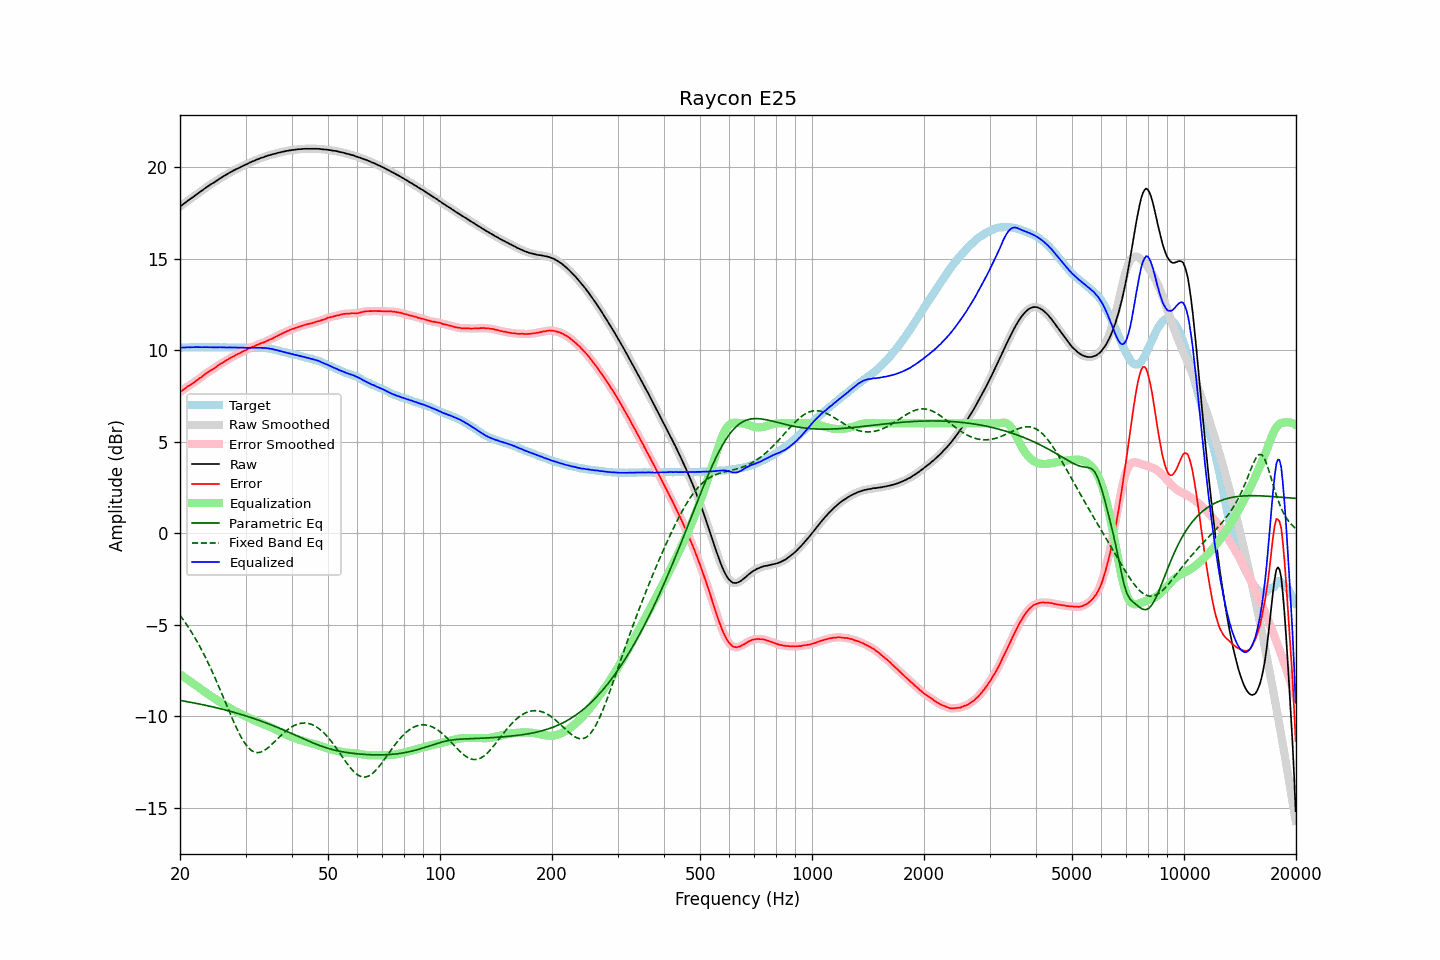

Source data for this figure (header and first rows):
frequency, raw, error, smoothed, error_smoothed, equalization, parametric_eq, fixed_band_eq, equalized_raw, equalized_smoothed, target
20.00, 17.83, 7.70, 17.83, 7.70, -7.71, -9.13, -4.48, 10.13, 10.13, 10.13
20.20, 17.90, 7.77, 17.90, 7.77, -7.77, -9.15, -4.60, 10.13, 10.13, 10.13
20.40, 17.97, 7.83, 17.97, 7.83, -7.83, -9.16, -4.72, 10.14, 10.14, 10.14
20.61, 18.03, 7.89, 18.04, 7.90, -7.89, -9.18, -4.84, 10.14, 10.15, 10.14
20.81, 18.10, 7.96, 18.10, 7.96, -7.95, -9.19, -4.97, 10.15, 10.15, 10.14
21.02, 18.17, 8.03, 18.17, 8.02, -8.01, -9.21, -5.10, 10.16, 10.15, 10.14
21.23, 18.22, 8.07, 18.23, 8.08, -8.07, -9.23, -5.24, 10.15, 10.16, 10.15
21.44, 18.29, 8.13, 18.29, 8.13, -8.14, -9.24, -5.38, 10.16, 10.15, 10.16
21.66, 18.35, 8.19, 18.35, 8.19, -8.20, -9.26, -5.52, 10.16, 10.16, 10.16
21.87, 18.41, 8.24, 18.42, 8.25, -8.26, -9.28, -5.67, 10.16, 10.16, 10.17
22.09, 18.48, 8.32, 18.48, 8.32, -8.32, -9.29, -5.82, 10.17, 10.16, 10.16
22.31, 18.54, 8.38, 18.55, 8.38, -8.38, -9.31, -5.98, 10.16, 10.17, 10.17
22.54, 18.61, 8.45, 18.61, 8.45, -8.45, -9.33, -6.13, 10.17, 10.16, 10.16
22.76, 18.67, 8.51, 18.67, 8.51, -8.51, -9.35, -6.30, 10.16, 10.16, 10.17
22.99, 18.73, 8.57, 18.74, 8.58, -8.58, -9.36, -6.46, 10.16, 10.16, 10.17
23.22, 18.80, 8.65, 18.80, 8.64, -8.64, -9.38, -6.64, 10.16, 10.16, 10.16
23.45, 18.86, 8.71, 18.86, 8.71, -8.70, -9.40, -6.81, 10.16, 10.16, 10.16
23.69, 18.92, 8.77, 18.92, 8.77, -8.76, -9.42, -6.99, 10.16, 10.16, 10.15
23.92, 18.98, 8.83, 18.98, 8.83, -8.82, -9.44, -7.17, 10.16, 10.16, 10.15
24.16, 19.04, 8.89, 19.04, 8.88, -8.88, -9.46, -7.36, 10.16, 10.16, 10.15
24.40, 19.09, 8.93, 19.09, 8.93, -8.94, -9.48, -7.55, 10.15, 10.15, 10.16
24.65, 19.14, 8.98, 19.15, 8.99, -9.00, -9.50, -7.75, 10.14, 10.15, 10.16
24.89, 19.20, 9.04, 19.20, 9.05, -9.05, -9.52, -7.94, 10.15, 10.15, 10.16
25.14, 19.26, 9.11, 19.26, 9.11, -9.11, -9.54, -8.15, 10.15, 10.15, 10.15
25.39, 19.32, 9.18, 19.32, 9.18, -9.17, -9.56, -8.35, 10.16, 10.15, 10.15
25.65, 19.38, 9.24, 19.38, 9.23, -9.23, -9.58, -8.56, 10.16, 10.15, 10.15
25.91, 19.43, 9.29, 19.44, 9.29, -9.28, -9.61, -8.76, 10.15, 10.15, 10.15
26.16, 19.49, 9.34, 19.49, 9.34, -9.34, -9.63, -8.97, 10.15, 10.15, 10.15
26.43, 19.54, 9.39, 19.54, 9.39, -9.40, -9.65, -9.18, 10.15, 10.14, 10.15
26.69, 19.59, 9.45, 19.60, 9.45, -9.45, -9.67, -9.40, 10.14, 10.14, 10.14
26.96, 19.64, 9.50, 19.65, 9.50, -9.50, -9.70, -9.61, 10.14, 10.14, 10.14
27.23, 19.70, 9.56, 19.70, 9.56, -9.55, -9.72, -9.81, 10.15, 10.14, 10.14
27.50, 19.74, 9.60, 19.75, 9.60, -9.60, -9.75, -10.02, 10.14, 10.14, 10.14
27.77, 19.79, 9.65, 19.80, 9.65, -9.65, -9.77, -10.22, 10.14, 10.14, 10.15
28.05, 19.84, 9.70, 19.84, 9.70, -9.70, -9.79, -10.42, 10.15, 10.14, 10.15
28.33, 19.88, 9.75, 19.88, 9.74, -9.74, -9.82, -10.61, 10.14, 10.14, 10.13
28.62, 19.92, 9.79, 19.92, 9.79, -9.79, -9.85, -10.79, 10.13, 10.14, 10.13
28.90, 19.96, 9.82, 19.97, 9.83, -9.83, -9.87, -10.97, 10.13, 10.13, 10.14
29.19, 20.01, 9.87, 20.01, 9.87, -9.88, -9.90, -11.13, 10.14, 10.13, 10.14
29.48, 20.05, 9.93, 20.05, 9.92, -9.92, -9.92, -11.28, 10.13, 10.13, 10.13
29.78, 20.09, 9.97, 20.09, 9.96, -9.96, -9.95, -11.43, 10.13, 10.13, 10.13
30.08, 20.13, 10.00, 20.13, 10.01, -10.01, -9.98, -11.55, 10.13, 10.13, 10.13
30.38, 20.17, 10.05, 20.18, 10.05, -10.05, -10.01, -11.66, 10.12, 10.13, 10.12
30.68, 20.22, 10.09, 20.22, 10.09, -10.09, -10.04, -11.75, 10.13, 10.13, 10.13
30.99, 20.26, 10.13, 20.26, 10.13, -10.13, -10.06, -11.84, 10.13, 10.13, 10.13
31.30, 20.30, 10.18, 20.30, 10.17, -10.17, -10.09, -11.89, 10.13, 10.13, 10.13
31.61, 20.33, 10.20, 20.34, 10.21, -10.21, -10.12, -11.94, 10.12, 10.13, 10.13
31.93, 20.37, 10.25, 20.37, 10.25, -10.25, -10.15, -11.97, 10.13, 10.13, 10.12
32.24, 20.41, 10.28, 20.41, 10.28, -10.28, -10.18, -11.98, 10.13, 10.13, 10.13
32.57, 20.44, 10.32, 20.45, 10.32, -10.32, -10.21, -11.98, 10.12, 10.13, 10.13
32.89, 20.48, 10.36, 20.48, 10.35, -10.35, -10.25, -11.96, 10.13, 10.13, 10.12
33.22, 20.51, 10.39, 20.51, 10.39, -10.39, -10.28, -11.93, 10.12, 10.12, 10.12
33.55, 20.53, 10.41, 20.54, 10.42, -10.42, -10.31, -11.89, 10.11, 10.12, 10.12
33.89, 20.57, 10.46, 20.57, 10.46, -10.46, -10.34, -11.83, 10.11, 10.11, 10.12
34.23, 20.60, 10.50, 20.60, 10.50, -10.50, -10.38, -11.77, 10.10, 10.10, 10.10
34.57, 20.63, 10.54, 20.63, 10.54, -10.54, -10.41, -11.70, 10.10, 10.09, 10.09
34.92, 20.65, 10.58, 20.66, 10.58, -10.58, -10.44, -11.63, 10.08, 10.08, 10.08
35.27, 20.68, 10.61, 20.68, 10.62, -10.62, -10.48, -11.54, 10.06, 10.06, 10.07
35.62, 20.70, 10.66, 20.70, 10.66, -10.66, -10.51, -11.46, 10.04, 10.04, 10.04
35.97, 20.72, 10.70, 20.73, 10.70, -10.71, -10.55, -11.37, 10.02, 10.02, 10.03
... 635 more rows
